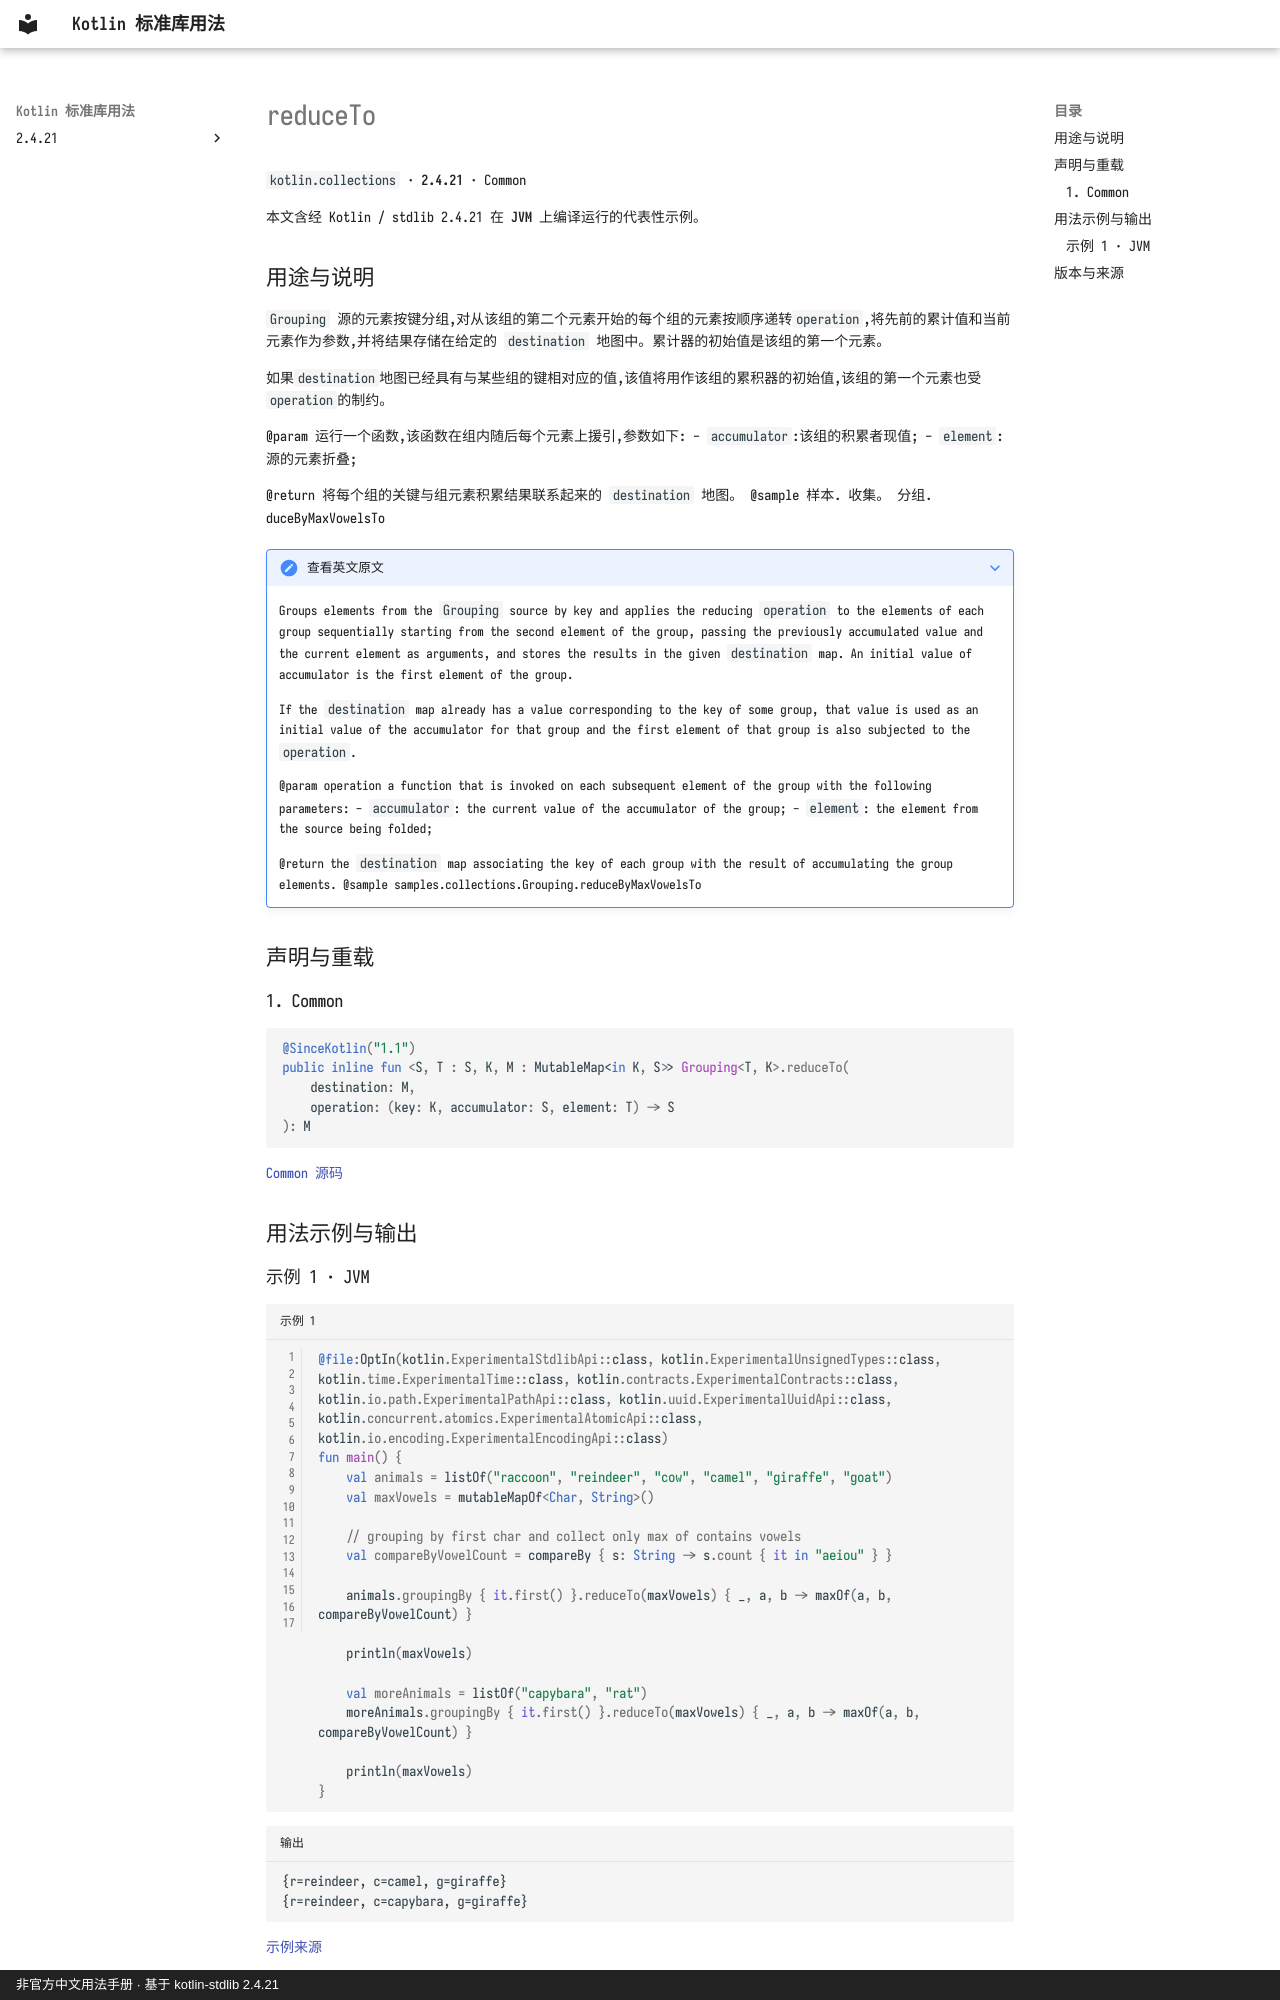

repository: oooooooko/kotlin-stdlib-docs · page: zh/api/kotlin.collections/reduceto--20442239/index.html · generator: mkdocs · copyright: 非官方中文用法手册 · 基于 kotlin-stdlib 2.4.21

# reduceTo

`kotlin.collections` · **2.4.21** · Common

本文含经 Kotlin / stdlib 2.4.21 在 **JVM** 上编译运行的代表性示例。

## 用途与说明

`Grouping` 源的元素按键分组,对从该组的第二个元素开始的每个组的元素按顺序递转`operation`,将先前的累计值和当前元素作为参数,并将结果存储在给定的 `destination` 地图中。累计器的初始值是该组的第一个元素。

如果`destination`地图已经具有与某些组的键相对应的值,该值将用作该组的累积器的初始值,该组的第一个元素也受`operation`的制约。

@param 运行一个函数,该函数在组内随后每个元素上援引,参数如下: - `accumulator`:该组的积累者现值; - `element`:源的元素折叠;

@return 将每个组的关键与组元素积累结果联系起来的 `destination` 地图。 @sample 样本. 收集。 分组. duceByMaxVowelsTo

??? note "查看英文原文"

    Groups elements from the `Grouping` source by key and applies the reducing `operation` to the elements of each group
    sequentially starting from the second element of the group,
    passing the previously accumulated value and the current element as arguments,
    and stores the results in the given `destination` map.
    An initial value of accumulator is the first element of the group.
    
    If the `destination` map already has a value corresponding to the key of some group,
    that value is used as an initial value of the accumulator for that group and the first element of that group is also
    subjected to the `operation`.
    
    @param operation a function that is invoked on each subsequent element of the group with the following parameters:
     - `accumulator`: the current value of the accumulator of the group;
     - `element`: the element from the source being folded;
    
    @return the `destination` map associating the key of each group with the result of accumulating the group elements.
    @sample samples.collections.Grouping.reduceByMaxVowelsTo

## 声明与重载

### 1. Common

```kotlin
@SinceKotlin("1.1")
public inline fun <S, T : S, K, M : MutableMap<in K, S>> Grouping<T, K>.reduceTo(
    destination: M,
    operation: (key: K, accumulator: S, element: T) -> S
): M
```

[Common 源码](https://github.com/JetBrains/kotlin/blob/v2.4.21/libraries/stdlib/src/kotlin/collections/Grouping.kt#L216)

## 用法示例与输出
